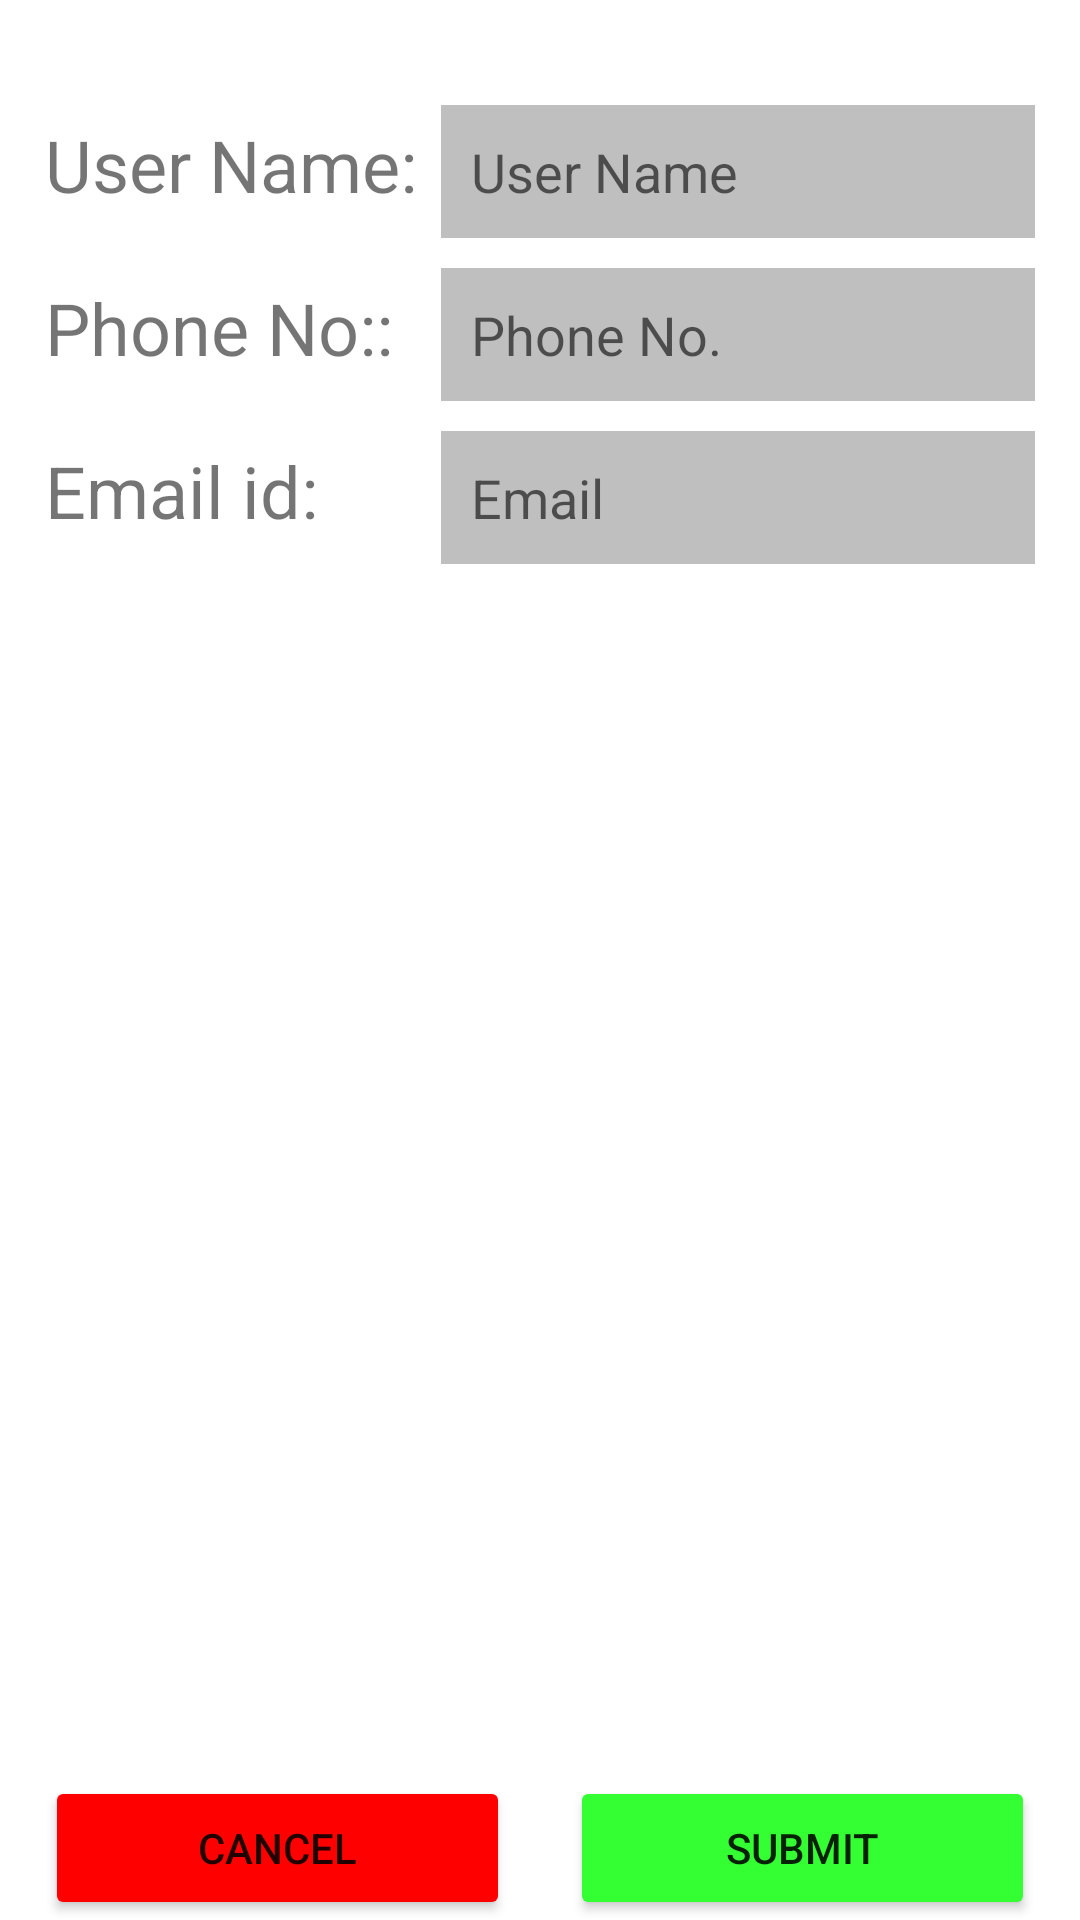

This screen was rendered from an Android layout file. Write that file and the resources it references.
<!-- AndroidManifest.xml: application theme Theme.Lap2 -->
<!-- res/layout/linearlayouttest.xml -->
<?xml version="1.0" encoding="utf-8"?>
<LinearLayout xmlns:android="http://schemas.android.com/apk/res/android"
    android:layout_width="match_parent"
    android:layout_height="wrap_content"
    android:orientation="vertical"
    android:paddingLeft="15dp"
    android:paddingTop="25dp"
    android:paddingRight="15dp">

    <LinearLayout
        android:id="@+id/linearUserName"
        android:layout_width="match_parent"
        android:layout_height="wrap_content"
        android:orientation="horizontal"
        android:paddingTop="10dp">

        <TextView
            android:id="@+id/username"
            android:layout_width="0dp"
            android:layout_height="wrap_content"
            android:layout_weight="2"
            android:text="User Name:"
            android:textSize="24dp" />

        <EditText
            android:id="@+id/valueusername"
            android:layout_width="0dp"
            android:layout_height="wrap_content"
            android:layout_weight="3"
            android:background="@color/gray"
            android:backgroundTint="@color/gray"
            android:hint="User Name"
            android:padding="10dp"
            />

    </LinearLayout>

    <LinearLayout
        android:id="@+id/LinearPhone"
        android:layout_width="match_parent"
        android:layout_height="wrap_content"
        android:orientation="horizontal"
        android:paddingTop="10dp">

        <TextView
            android:id="@+id/phone"
            android:layout_width="0dp"
            android:layout_height="wrap_content"
            android:layout_weight="2"
            android:text="Phone No::"
            android:textSize="24dp" />

        <EditText
            android:id="@+id/valuephone"
            android:layout_width="0dp"
            android:layout_height="wrap_content"
            android:layout_weight="3"
            android:background="@color/gray"
            android:backgroundTint="@color/gray"
            android:hint="Phone No."
            android:padding="10dp"
            android:inputType="number"/>
    </LinearLayout>

    <LinearLayout
        android:id="@+id/LinearEmail"
        android:layout_width="match_parent"
        android:layout_height="wrap_content"
        android:layout_weight="1"
        android:orientation="horizontal"
        android:paddingTop="10dp">

        <TextView
            android:id="@+id/email"
            android:layout_width="0dp"
            android:layout_height="wrap_content"
            android:layout_weight="2"
            android:text="Email id:"
            android:textSize="24dp" />

        <EditText
            android:id="@+id/valueemail"
            android:layout_width="0dp"
            android:layout_height="wrap_content"
            android:layout_weight="3"
            android:background="@color/gray"
            android:backgroundTint="@color/gray"
            android:hint="Email"
            android:padding="10dp" />
    </LinearLayout>
    <LinearLayout
        android:id="@+id/LinearButton"
        android:orientation="horizontal"
        android:layout_width="match_parent"
        android:layout_height="wrap_content"
        android:paddingTop="10dp">

        <Button
            android:id="@+id/cancel_button"
            android:layout_width="0dp"
            android:layout_height="wrap_content"
            android:layout_weight="1"
            android:text="Cancel"
            android:layout_marginRight="10dp"
            android:padding="10dp"
            android:backgroundTint="@color/red"
            />

        <Button
            android:id="@+id/submit_button"
            android:layout_width="0dp"
            android:layout_height="wrap_content"
            android:layout_weight="1"
            android:text="Submit"
            android:layout_marginLeft="10dp"
            android:padding="10dp"
            android:backgroundTint="@color/green"
            />
    </LinearLayout>

</LinearLayout>
<!-- resources referenced by this layout -->
<resources>
  <color name="gray">#bfbfbf</color>
  <color name="green">#33ff33</color>
  <color name="red">#ff0000</color>
  <style name="Theme.Lap2" parent="Theme.MaterialComponents.DayNight.DarkActionBar">
          
          <item name="colorPrimary">@color/purple_500</item>
          <item name="colorPrimaryVariant">@color/purple_700</item>
          <item name="colorOnPrimary">@color/white</item>
          
          <item name="colorSecondary">@color/teal_200</item>
          <item name="colorSecondaryVariant">@color/teal_700</item>
          <item name="colorOnSecondary">@color/black</item>
          
          <item name="android:statusBarColor">?attr/colorPrimaryVariant</item>
          
      </style>
  <color name="purple_500">#FF6200EE</color>
  <color name="purple_700">#FF3700B3</color>
  <color name="white">#FFFFFFFF</color>
  <color name="teal_200">#FF03DAC5</color>
  <color name="teal_700">#FF018786</color>
  <color name="black">#FF000000</color>
</resources>
